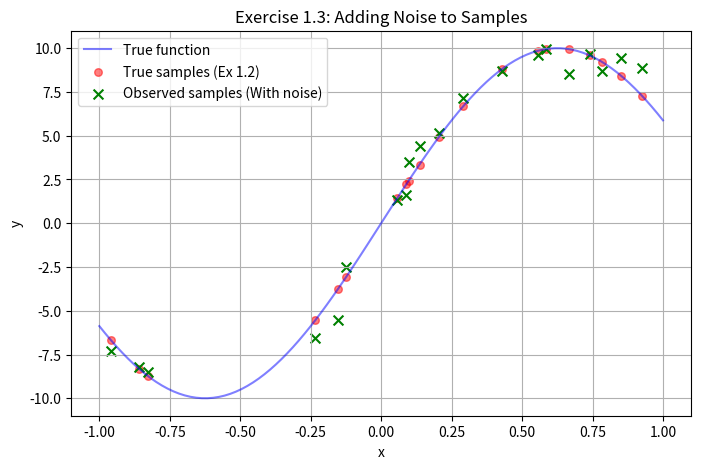

Generate this figure with matplotlib:
import numpy as np
import pandas as pd
import matplotlib.pyplot as plt

def true_function(x):
    return np.sin(np.pi * x * 0.8) * 10

np.random.seed(0)
n_samples = 20
x_observed = np.random.uniform(-1, 1, n_samples)
y_true = true_function(x_observed)

df = pd.DataFrame({
    '観測点': x_observed,
    '真値': y_true
})

#ノイズを生成して半分に
noise_raw = np.random.normal(loc=0.0, scale=np.sqrt(2.0), size=n_samples)
noise = noise_raw / 2

#ノイズを付与
df['観測値'] = df['真値'] + noise

print(df.head())


plt.figure(figsize=(8, 5))

x_line = np.linspace(-1, 1, 100)
plt.plot(x_line, true_function(x_line), label='True function', color='blue', alpha=0.5)
plt.scatter(df['観測点'], df['真値'], color='red', label='True samples (Ex 1.2)', s=30, alpha=0.5)
plt.scatter(df['観測点'], df['観測値'], color='green', marker='x', label='Observed samples (With noise)', s=50)
plt.xlabel('x')
plt.ylabel('y')
plt.title('Exercise 1.3: Adding Noise to Samples')
plt.legend()
plt.grid(True)

# 保存
plt.savefig('ex1.3.png')
plt.show()

# --- 演習1.4 ---

df.to_csv('dataset.tsv', sep='\t', index=False)

print("TSV形式で出力保存")
